14-way image classification set "roboflowIsoObj_Clip" from GitHub (jadetangyy0820/CLIP); label vocabulary: 11111-Egg, 22222-Banana, 33333-Butter, 4157005670-almondmilk, 44444-DietCoke, 55555-Coke, 7874222803-sugar, almond, banana, butter, coke, dietcoke, egg, sugar.

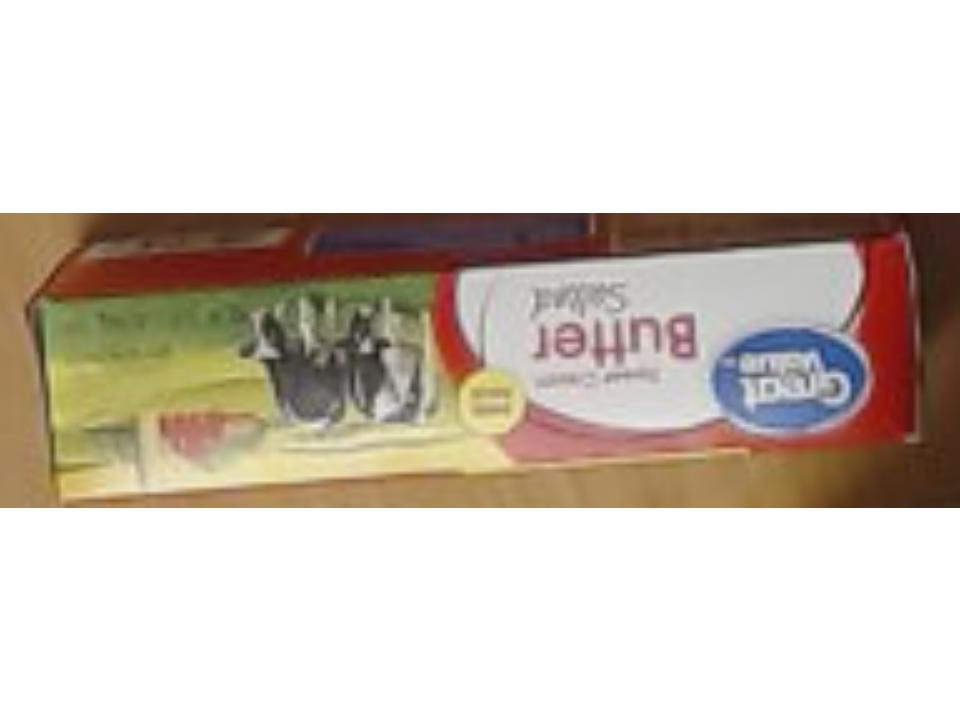
Label: 33333-Butter

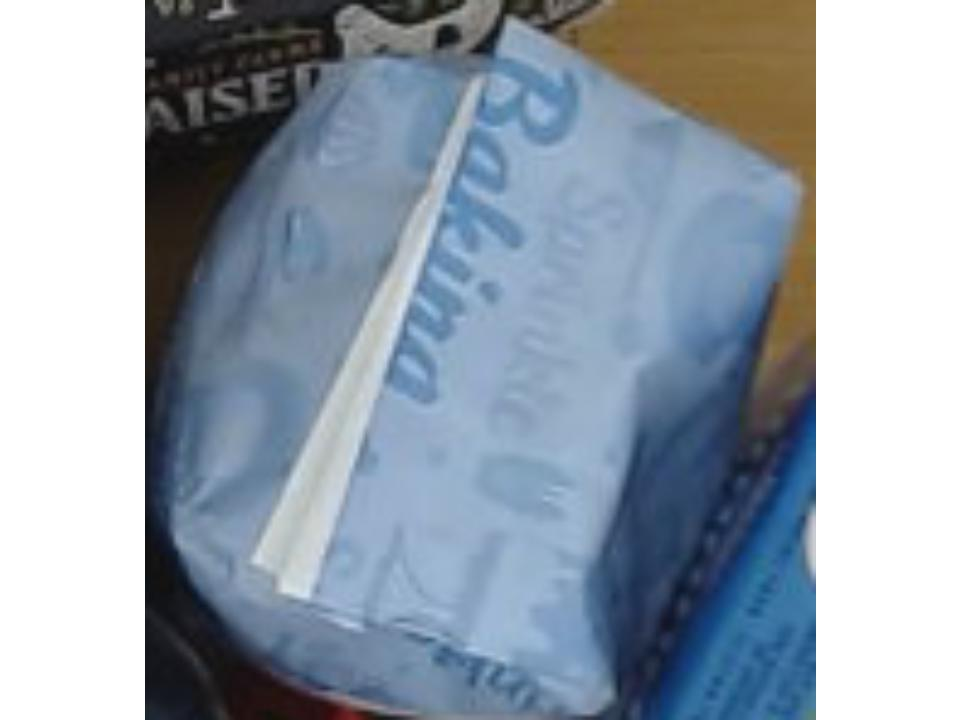
Label: 7874222803-sugar

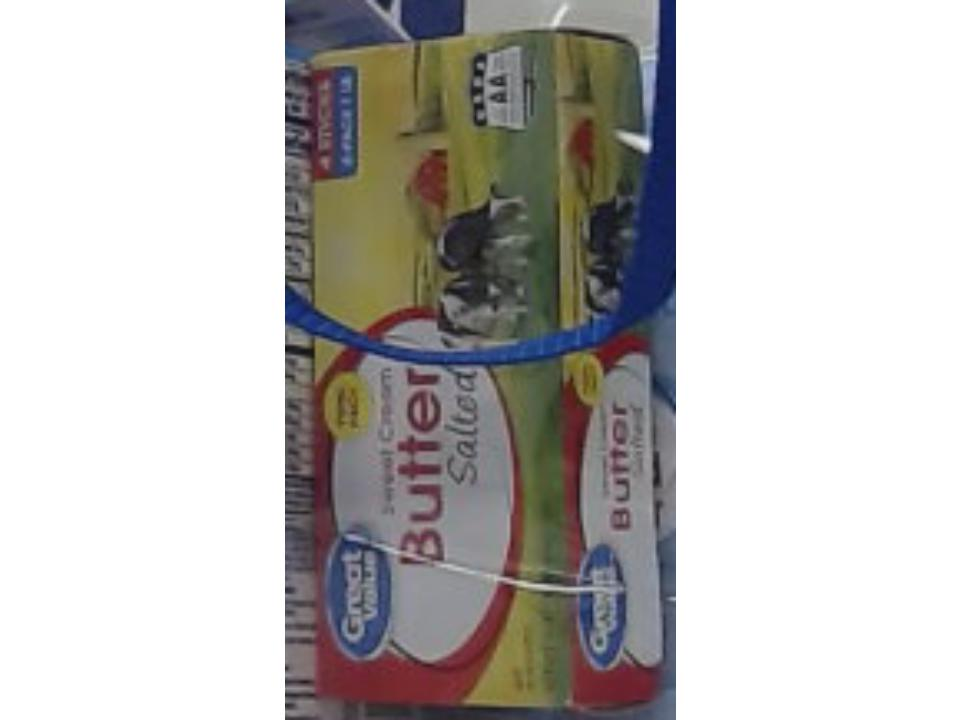
Label: butter

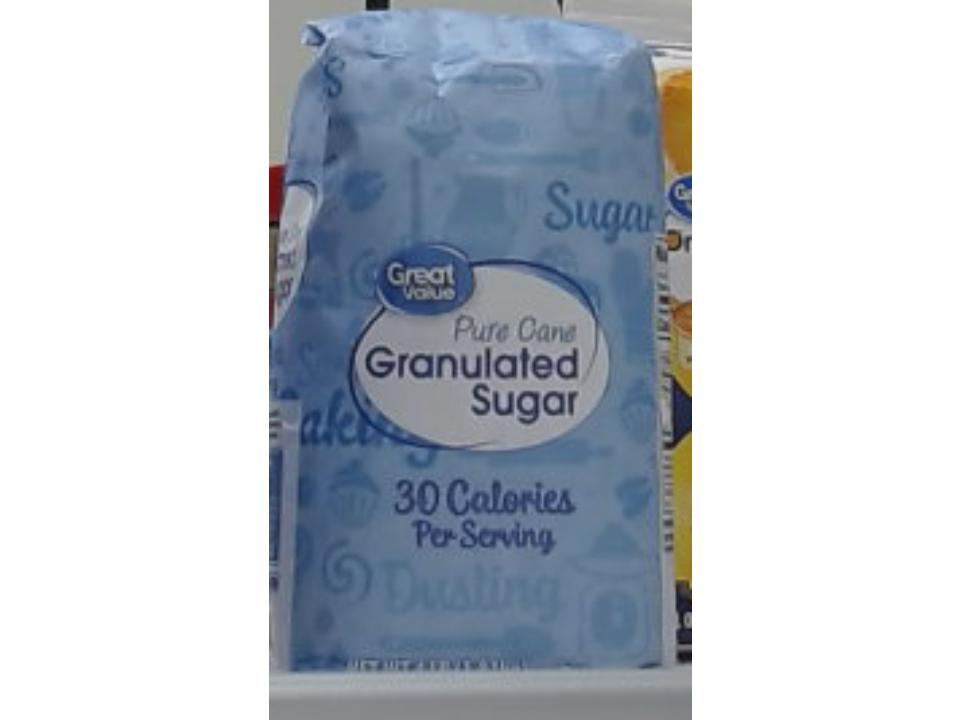
Label: sugar

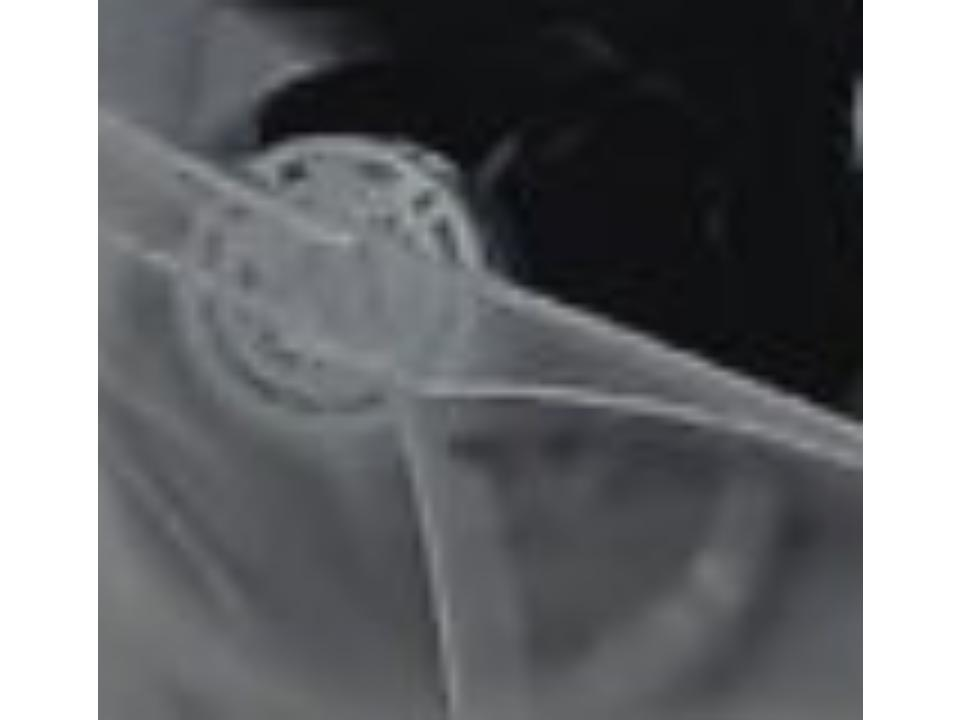
Label: 44444-DietCoke

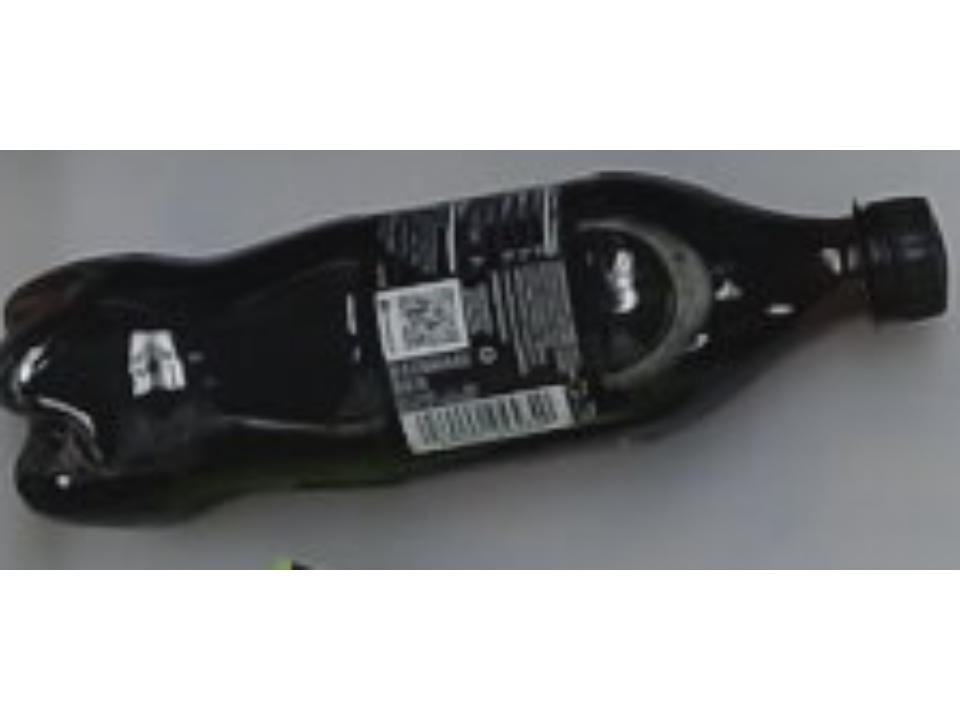
Label: coke
